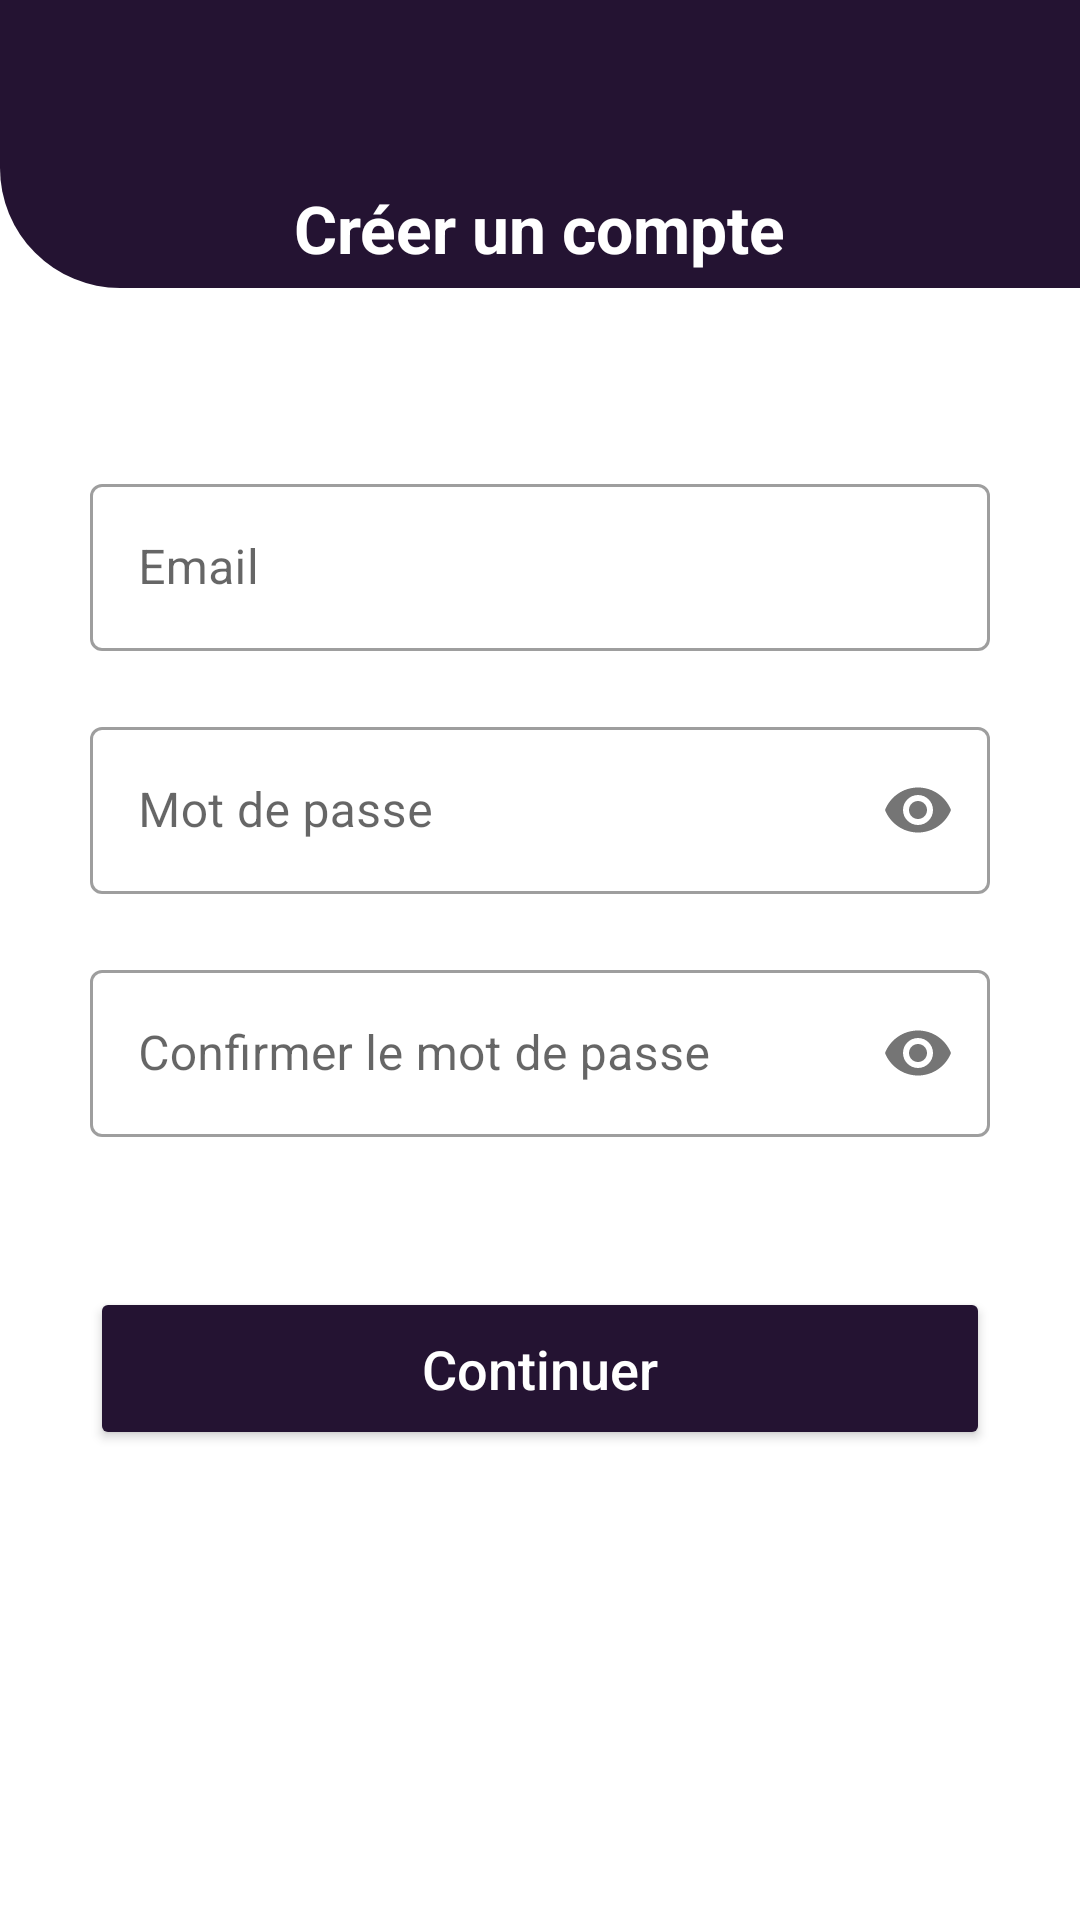

Layout XML and referenced resources for this Android screen:
<!-- AndroidManifest.xml: application theme Theme.FasoStudents -->
<!-- res/layout/activity_cree.xml -->
<?xml version="1.0" encoding="utf-8"?>
<RelativeLayout xmlns:android="http://schemas.android.com/apk/res/android"
    xmlns:app="http://schemas.android.com/apk/res-auto"
    xmlns:tools="http://schemas.android.com/tools"
    android:layout_width="match_parent"
    android:layout_height="match_parent"
    tools:context=".Indent.CreeAct">

    <androidx.appcompat.widget.Toolbar
        android:id="@+id/ctb"
        android:layout_width="match_parent"
        android:layout_height="?attr/actionBarSize"
        android:background="@color/marron"
        android:theme="@style/ThemeOverlay.AppCompat.Dark.ActionBar"
        app:layout_scrollFlags="scroll|enterAlways" />

    <RelativeLayout
        android:id="@+id/corl"
        android:layout_width="match_parent"
        android:layout_height="40dp"
        android:layout_below="@+id/ctb"
        android:background="@drawable/app_bar_des">

        <TextView
            android:layout_width="wrap_content"
            android:layout_height="wrap_content"
            android:layout_centerInParent="true"
            android:text="Créer un compte"
            android:textColor="@color/white"
            android:textSize="22sp"
            android:textStyle="bold" />

    </RelativeLayout>

    <com.google.android.material.textfield.TextInputLayout
        android:id="@+id/textInput"
        android:layout_width="match_parent"
        android:layout_height="wrap_content"
        android:layout_marginTop="60dp"
        android:layout_marginRight="30dp"
        android:layout_marginLeft="30dp"
        android:layout_below="@+id/corl"
        style="@style/Widget.MaterialComponents.TextInputLayout.OutlinedBox"
        android:hint="Email"
        >
        <com.google.android.material.textfield.TextInputEditText
            android:id="@+id/cc_em"
            android:layout_width="match_parent"
            android:layout_height="wrap_content"
            android:inputType="textCapSentences|textEmailAddress"
            android:maxLines="1" />
    </com.google.android.material.textfield.TextInputLayout>

    <com.google.android.material.textfield.TextInputLayout
        android:id="@+id/textInput2"
        android:layout_width="match_parent"
        android:layout_height="wrap_content"
        android:layout_marginTop="20dp"
        android:layout_marginRight="30dp"
        android:layout_marginLeft="30dp"
        android:layout_below="@+id/textInput"
        app:passwordToggleEnabled="true"
        style="@style/Widget.MaterialComponents.TextInputLayout.OutlinedBox"
        android:hint="Mot de passe"
        >

        <com.google.android.material.textfield.TextInputEditText
            android:id="@+id/cc_pass"
            android:layout_width="match_parent"
            android:layout_height="wrap_content"
            android:inputType="textPassword"
            android:maxLines="1" />
    </com.google.android.material.textfield.TextInputLayout>

    <com.google.android.material.textfield.TextInputLayout
        android:id="@+id/textInput3"
        android:layout_width="match_parent"
        android:layout_height="wrap_content"
        android:layout_marginTop="20dp"
        android:layout_marginRight="30dp"
        android:layout_marginLeft="30dp"
        android:layout_below="@+id/textInput2"
        app:passwordToggleEnabled="true"
        style="@style/Widget.MaterialComponents.TextInputLayout.OutlinedBox"
        android:hint="Confirmer le mot de passe"
        >

        <com.google.android.material.textfield.TextInputEditText
            android:id="@+id/ccf_pass"
            android:layout_width="match_parent"
            android:layout_height="wrap_content"
            android:inputType="textPassword"
            android:maxLines="1" />
    </com.google.android.material.textfield.TextInputLayout>

    <Button
        android:id="@+id/cc_btn"
        android:layout_width="match_parent"
        android:layout_height="wrap_content"
        android:layout_below="@+id/textInput3"
        android:layout_centerHorizontal="true"
        android:layout_marginLeft="30dp"
        android:layout_marginTop="50dp"
        android:layout_marginRight="30dp"
        android:backgroundTint="@color/marron"
        android:padding="15dp"
        android:text="Continuer"
        android:textAllCaps="false"
        android:textColor="@color/white"
        android:textSize="18sp" />

    <RelativeLayout
        android:id="@+id/rl_ccbtn"
        android:layout_width="match_parent"
        android:layout_height="59dp"
        android:layout_below="@+id/textInput3"
        android:layout_centerHorizontal="true"
        android:layout_marginLeft="30dp"
        android:layout_marginTop="50dp"
        android:layout_marginRight="30dp"
        android:background="@drawable/rl_des"
        android:padding="15dp"
        android:text="Se connecter"
        android:textAllCaps="false"
        android:textColor="@color/white"
        android:visibility="gone"
        android:textSize="18sp" >

        <com.github.ybq.android.spinkit.SpinKitView
            android:id="@+id/spin_kit"
            style="@style/SpinKitView.Large.Circle"
            android:layout_width="wrap_content"
            android:layout_height="wrap_content"
            android:layout_gravity="center"
            app:SpinKit_Color="@color/white"
            android:layout_centerHorizontal="true"
            />

    </RelativeLayout>

</RelativeLayout>
<!-- resources referenced by this layout -->
<resources>
  <color name="marron">#241332</color>
  <color name="white">#FFFFFFFF</color>
  <!-- drawable app_bar_des (drawable) -->
  <?xml version="1.0" encoding="utf-8"?>
  <shape xmlns:android="http://schemas.android.com/apk/res/android">
      <solid
          android:color="@color/marron"/>
      <corners
          android:bottomLeftRadius="80dp"/>
  </shape>
  <!-- drawable rl_des (drawable) -->
  <?xml version="1.0" encoding="utf-8"?>
  <shape xmlns:android="http://schemas.android.com/apk/res/android">
  <solid
      android:color="@color/marron"/>
      <corners
          android:radius="7dp"/>
  </shape>
  <style name="Theme.FasoStudents" parent="Theme.MaterialComponents.DayNight.NoActionBar">
          
          <item name="colorPrimary">@color/marron</item>
          <item name="colorPrimaryVariant">@color/gray</item>
          <item name="colorOnPrimary">@color/white</item>
          
          <item name="colorSecondary">@color/teal_200</item>
          <item name="colorSecondaryVariant">@color/teal_700</item>
          <item name="colorOnSecondary">@color/black</item>
          
          <item name="android:statusBarColor" tools:targetApi="l">?attr/colorPrimaryVariant</item>
          
  
          <item name="android:windowActivityTransitions">true</item>
          <item name="android:windowEnterTransition">@transition/trans_anim</item>
          <item name="android:windowExitTransition">@transition/trans_anim</item>
      </style>
  <color name="gray">#9599B3</color>
  <color name="teal_200">#FF03DAC5</color>
  <color name="teal_700">#FF018786</color>
  <color name="black">#FF000000</color>
</resources>
